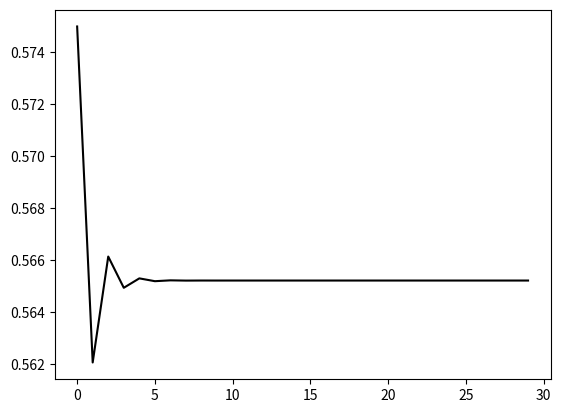

Source code (Python):
'''
Unit test for computing one iteration of the logistic equation
'''
import numpy as np

N = 30 # number of steps to compute
x = 0.5
Lambda = 2.3

T = np.arange(N)
X = np.zeros(N)

for t in T:
    x = Lambda*x*(1-x)
    X[t] = x

import matplotlib.pyplot as plt

plt.plot(T, X, '-k')
plt.show()
